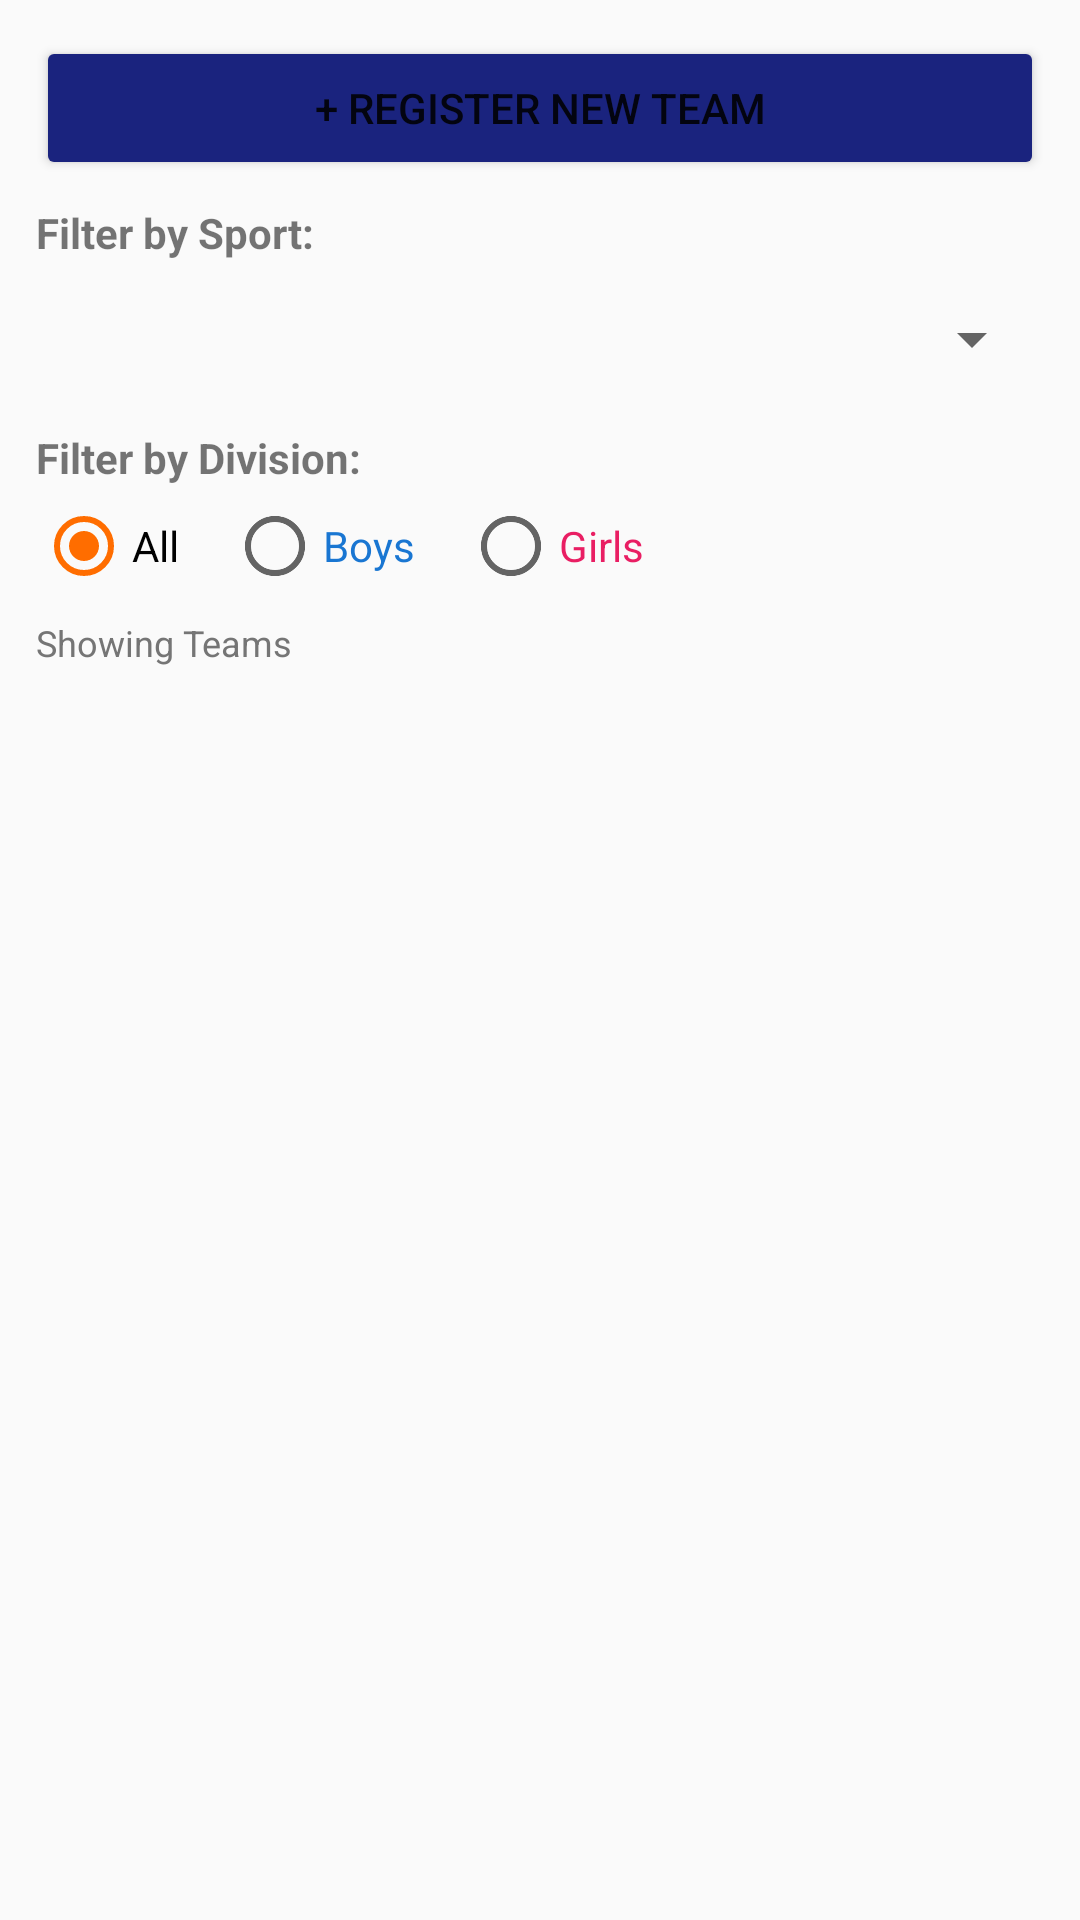

The Android layout XML behind this screen, and the referenced resources:
<!-- AndroidManifest.xml: application theme Theme.FlaviumSportsApp -->
<!-- res/layout/activity_teams.xml -->
<?xml version="1.0" encoding="utf-8"?>
<LinearLayout xmlns:android="http://schemas.android.com/apk/res/android"
    android:id="@+id/rootTeamsLayout"
    android:layout_width="match_parent"
    android:layout_height="match_parent"
    android:fitsSystemWindows="true"
    android:orientation="vertical"
    android:padding="12dp">

    
    <Button
        android:id="@+id/btnAddTeam"
        android:layout_width="match_parent"
        android:layout_height="wrap_content"
        android:text="+ Register New Team"
        android:backgroundTint="@color/flavium_primary" />

    
    <TextView
        android:layout_width="wrap_content"
        android:layout_height="wrap_content"
        android:layout_marginTop="8dp"
        android:text="Filter by Sport:"
        android:textStyle="bold" />

    <Spinner
        android:id="@+id/spinnerSports"
        android:layout_width="match_parent"
        android:layout_height="44dp"
        android:layout_marginTop="4dp" />

    
    <TextView
        android:layout_width="wrap_content"
        android:layout_height="wrap_content"
        android:layout_marginTop="8dp"
        android:text="Filter by Division:"
        android:textStyle="bold" />

    <RadioGroup
        android:id="@+id/rgGenderFilter"
        android:layout_width="match_parent"
        android:layout_height="wrap_content"
        android:layout_marginTop="4dp"
        android:orientation="horizontal">

        <RadioButton
            android:id="@+id/rbAll"
            android:layout_width="wrap_content"
            android:layout_height="wrap_content"
            android:checked="true"
            android:text="All" />

        <RadioButton
            android:id="@+id/rbBoys"
            android:layout_width="wrap_content"
            android:layout_height="wrap_content"
            android:layout_marginStart="16dp"
            android:text="Boys"
            android:textColor="@color/boys_blue" />

        <RadioButton
            android:id="@+id/rbGirls"
            android:layout_width="wrap_content"
            android:layout_height="wrap_content"
            android:layout_marginStart="16dp"
            android:text="Girls"
            android:textColor="@color/girls_pink" />
    </RadioGroup>

    <TextView
        android:id="@+id/tvTeamCountHeader"
        android:layout_width="match_parent"
        android:layout_height="wrap_content"
        android:layout_marginTop="8dp"
        android:text="Showing Teams"
        android:textColor="@color/text_secondary"
        android:textSize="12sp" />

    
    <ListView
        android:id="@+id/lvTeams"
        android:layout_width="match_parent"
        android:layout_height="0dp"
        android:layout_weight="1"
        android:layout_marginTop="8dp"
        android:divider="#E0E0E0"
        android:dividerHeight="1dp" />

    <TextView
        android:id="@+id/tvEmptyTeams"
        android:layout_width="wrap_content"
        android:layout_height="wrap_content"
        android:layout_gravity="center"
        android:gravity="center"
        android:text="No teams registered yet.\nTap '+ Register New Team' above."
        android:textColor="@color/text_secondary"
        android:textSize="14sp"
        android:visibility="gone" />

</LinearLayout>
<!-- resources referenced by this layout -->
<resources>
  <color name="boys_blue">#1976D2</color>
  <color name="flavium_primary">#1A237E</color>
  <color name="girls_pink">#E91E63</color>
  <color name="text_secondary">#757575</color>
  <style name="Theme.FlaviumSportsApp" parent="Theme.AppCompat.Light.DarkActionBar">
          
          <item name="colorPrimary">@color/flavium_primary</item>
          <item name="colorPrimaryDark">@color/flavium_primary_dark</item>
          <item name="colorAccent">@color/flavium_accent</item>
      </style>
  <color name="flavium_primary_dark">#0D1342</color>
  <color name="flavium_accent">#FF6D00</color>
</resources>
